3-way image classification set "hsv_dataset" from GitHub (mizanulridhoaohana/klasifikasi_buah); label vocabulary: manggis, pisang, rambutan.

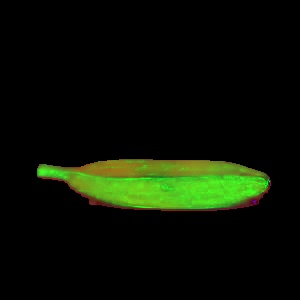
Label: pisang

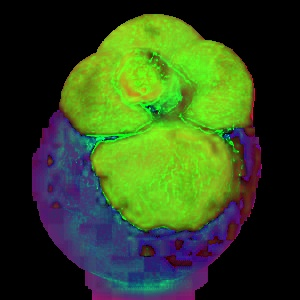
Label: manggis

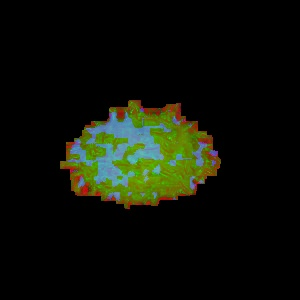
Label: rambutan

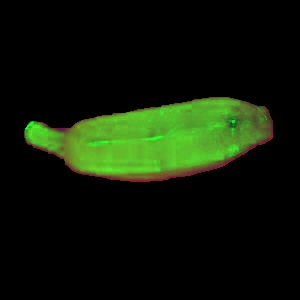
Label: pisang

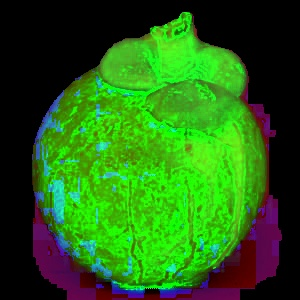
Label: manggis

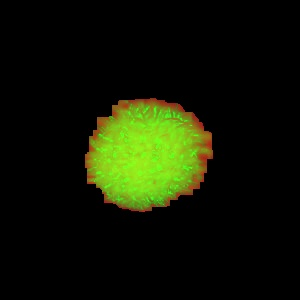
Label: rambutan
